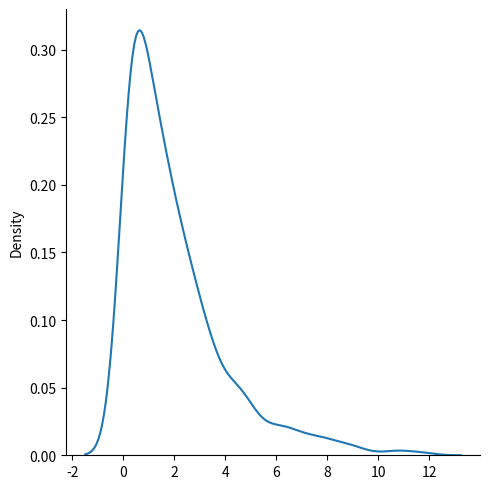
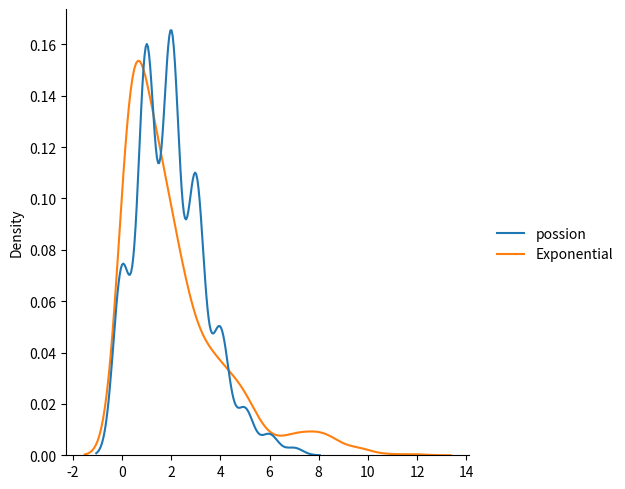

Python code for these plots, in order:
from numpy import random as ran
import seaborn as sns
import matplotlib.pyplot as plt


x = ran.exponential(scale=2,size=1000)
# print(x)

sns.displot(ran.exponential(scale=2,size = 1000),kind ='kde')
plt.show()

data ={
    "possion":ran.poisson(lam=2,size=1000),
    "Exponential":ran.exponential(scale=2,size=1000)
}

sns.displot(data,kind='kde')
plt.show()
